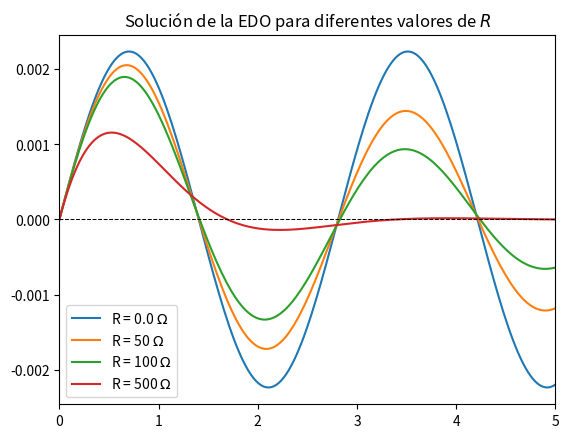

The script that saved this image:
# -*- coding: utf-8 -*-
"""
Created on Thu May 14 19:07:33 2020

[redacted]
"""

from numpy import zeros, array, linspace
from scipy.integrate import odeint
import matplotlib.pyplot as plt

def F(y, t, R, L) : 
    C = 0.001
    E = 1.0
            
    F = zeros(2)
    F[0] = y[1]
    F[1] = -(R/L)*y[1] - (1.0/(L*C))*y[0] + E/L
    return F

t = linspace(0.0, 5.0, 200)
y0 = array([0., 0.])
h = 0.01

L = 200.0
R = [0., 50, 100, 500]

for r in R:
    sol = odeint(F, y0, t, args=(r, L))
    plt.plot(t,sol[:,1], label='R = ' + str(r) + ' $\Omega$')

plt.axhline(y=0, lw=0.75, ls='dashed', color='k')
plt.legend(loc='best')
plt.title('Solución de la EDO para diferentes valores de $R$')
plt.xlim([0,5])
plt.show()
